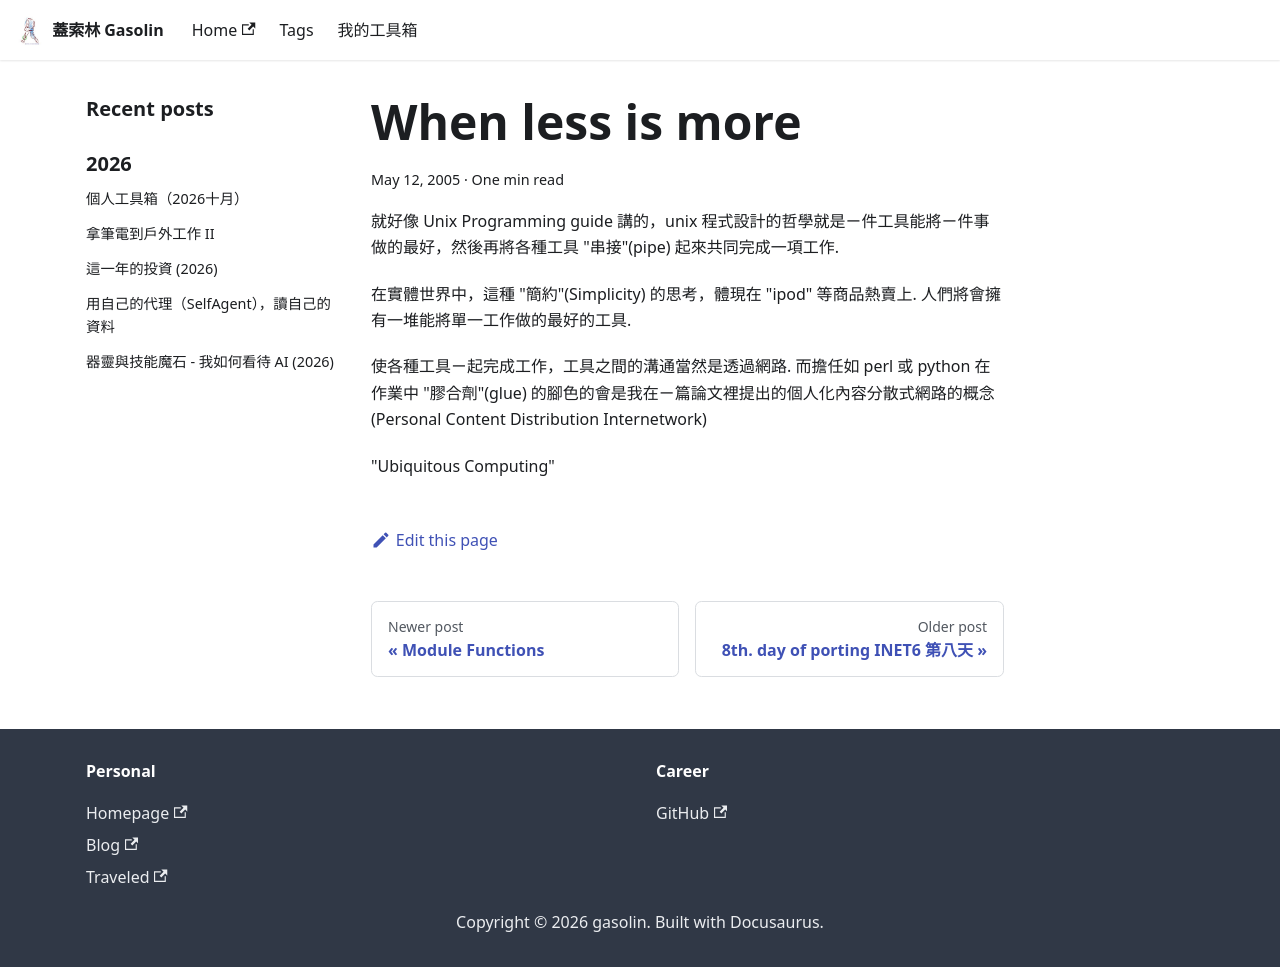

repository: gasolin/blog · page: code/When-less-is-more/index.html · generator: docusaurus

---
title: When less is more
tags: []
date: 2005-05-12 03:18:35
---

就好像 Unix Programming guide 講的, unix程式設計的哲學就是ㄧ件工具能將ㄧ件事做的最好, 然後再將各種工具"串接"(pipe)起來共同完成一項工作.

在實體世界中, 這種"簡約"(Simplicity)的思考, 體現在"ipod"等商品熱賣上.
人們將會擁有一堆能將單一工作做的最好的工具.

使各種工具ㄧ起完成工作, 工具之間的溝通當然是透過網路.
而擔任如 perl 或 python 在作業中"膠合劑"(glue)的腳色的會是我在ㄧ篇論文裡提出的個人化內容分散式網路的概念 (Personal Content Distribution Internetwork)

"Ubiquitous Computing"
